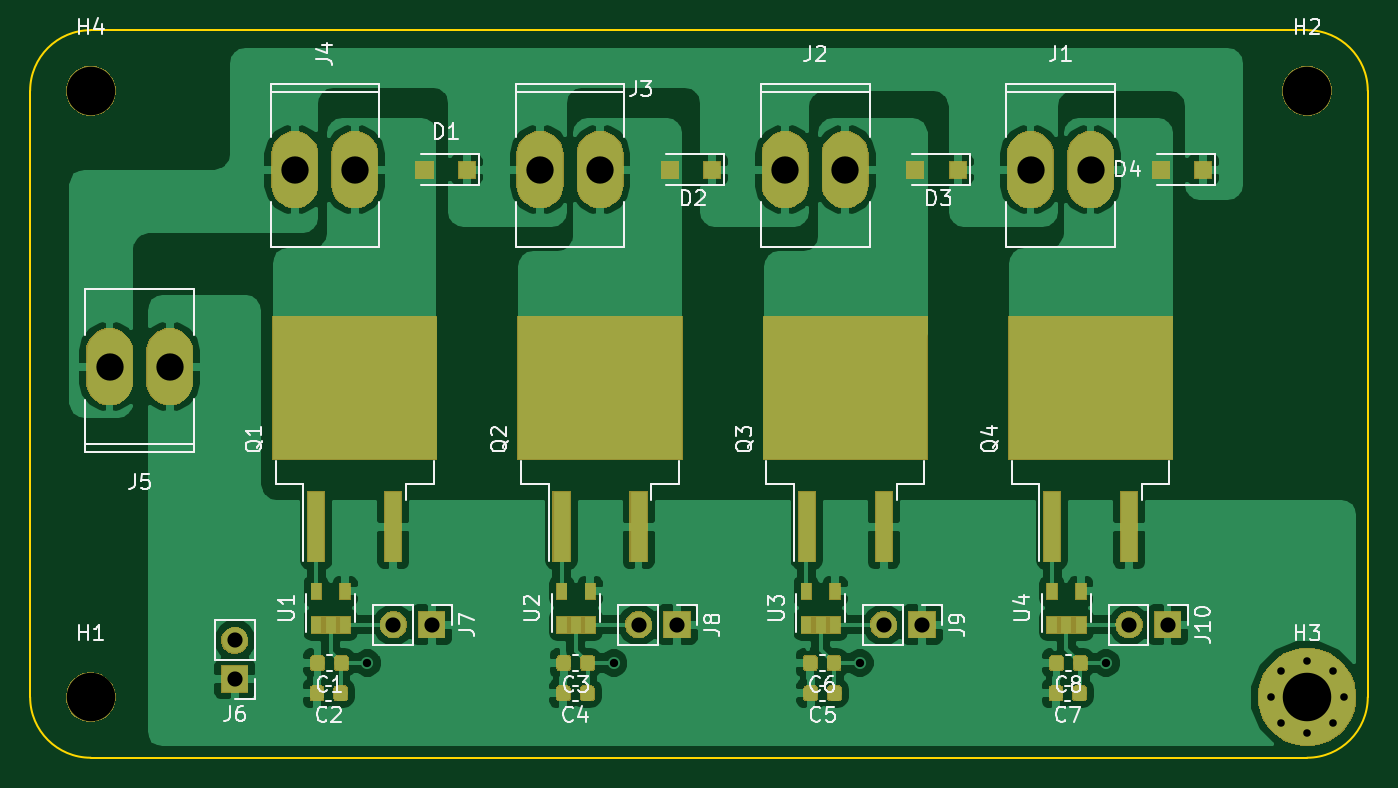
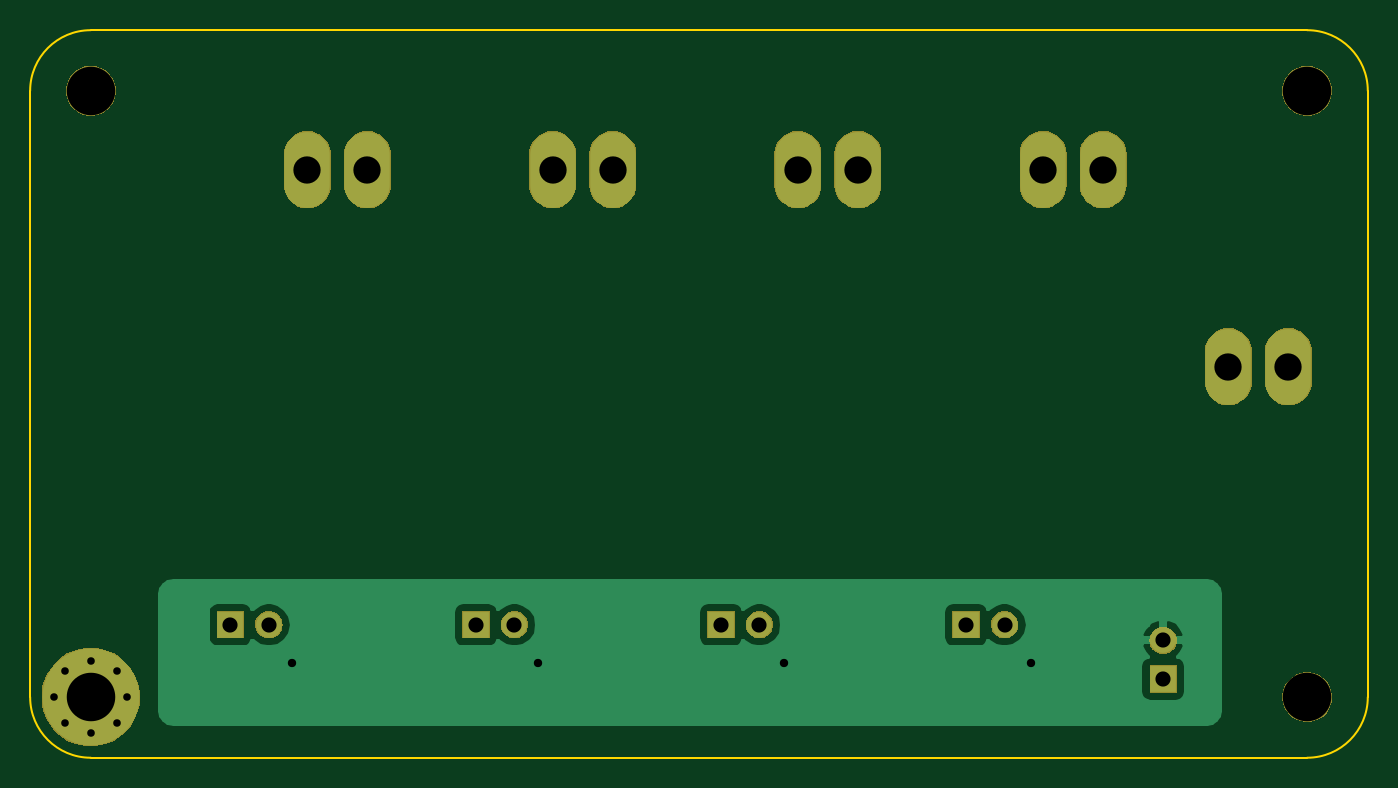
Circuit board: 11 layer files. Board 88.2 x 48.0 mm.
- bottom_copper: fieldeffector-B.Cu.gbl (14579 bytes)
- bottom_mask: fieldeffector-B.Mask.gbs (28322 bytes)
- paste: fieldeffector-B.Paste.gbp (547 bytes)
- bottom_silk: fieldeffector-B.SilkS.gbo (548 bytes)
- outline: fieldeffector-Edge.Cuts.gm1 (1032 bytes)
- top_copper: fieldeffector-F.Cu.gtl (135155 bytes)
- top_mask: fieldeffector-F.Mask.gts (49354 bytes)
- paste: fieldeffector-F.Paste.gtp (32230 bytes)
- top_silk: fieldeffector-F.SilkS.gto (29309 bytes)
- drill: fieldeffector-NPTH.drl (241 bytes)
- drill: fieldeffector-PTH.drl (756 bytes)

=== bottom_copper: fieldeffector-B.Cu.gbl (14579 bytes, source omitted) ===
=== bottom_mask: fieldeffector-B.Mask.gbs (28322 bytes, source omitted) ===
=== paste: fieldeffector-B.Paste.gbp ===
G04 #@! TF.GenerationSoftware,KiCad,Pcbnew,5.0.1-33cea8e~68~ubuntu16.04.1*
G04 #@! TF.CreationDate,2019-04-14T12:12:49-04:00*
G04 #@! TF.ProjectId,fieldeffector,6669656C646566666563746F722E6B69,rev?*
G04 #@! TF.SameCoordinates,Original*
G04 #@! TF.FileFunction,Paste,Bot*
G04 #@! TF.FilePolarity,Positive*
%FSLAX46Y46*%
G04 Gerber Fmt 4.6, Leading zero omitted, Abs format (unit mm)*
G04 Created by KiCad (PCBNEW 5.0.1-33cea8e~68~ubuntu16.04.1) date Sun 14 Apr 2019 12:12:49 EDT*
%MOMM*%
%LPD*%
G01*
G04 APERTURE LIST*
G04 APERTURE END LIST*
M02*

=== bottom_silk: fieldeffector-B.SilkS.gbo ===
G04 #@! TF.GenerationSoftware,KiCad,Pcbnew,5.0.1-33cea8e~68~ubuntu16.04.1*
G04 #@! TF.CreationDate,2019-04-14T12:12:49-04:00*
G04 #@! TF.ProjectId,fieldeffector,6669656C646566666563746F722E6B69,rev?*
G04 #@! TF.SameCoordinates,Original*
G04 #@! TF.FileFunction,Legend,Bot*
G04 #@! TF.FilePolarity,Positive*
%FSLAX46Y46*%
G04 Gerber Fmt 4.6, Leading zero omitted, Abs format (unit mm)*
G04 Created by KiCad (PCBNEW 5.0.1-33cea8e~68~ubuntu16.04.1) date Sun 14 Apr 2019 12:12:49 EDT*
%MOMM*%
%LPD*%
G01*
G04 APERTURE LIST*
G04 APERTURE END LIST*
M02*

=== outline: fieldeffector-Edge.Cuts.gm1 ===
G04 #@! TF.GenerationSoftware,KiCad,Pcbnew,5.0.1-33cea8e~68~ubuntu16.04.1*
G04 #@! TF.CreationDate,2019-04-14T12:12:49-04:00*
G04 #@! TF.ProjectId,fieldeffector,6669656C646566666563746F722E6B69,rev?*
G04 #@! TF.SameCoordinates,Original*
G04 #@! TF.FileFunction,Profile,NP*
%FSLAX46Y46*%
G04 Gerber Fmt 4.6, Leading zero omitted, Abs format (unit mm)*
G04 Created by KiCad (PCBNEW 5.0.1-33cea8e~68~ubuntu16.04.1) date Sun 14 Apr 2019 12:12:49 EDT*
%MOMM*%
%LPD*%
G01*
G04 APERTURE LIST*
%ADD10C,0.150000*%
G04 APERTURE END LIST*
D10*
X153650000Y-132065000D02*
X73400000Y-132065000D01*
X157650000Y-88065000D02*
X157650000Y-128065000D01*
X157650000Y-128065000D02*
G75*
G02X153650000Y-132065000I-4000000J0D01*
G01*
X73400000Y-84065000D02*
X153650000Y-84065000D01*
X153650000Y-84065000D02*
G75*
G02X157650000Y-88065000I0J-4000000D01*
G01*
X69400000Y-88065000D02*
X69400000Y-128065000D01*
X73400000Y-132065000D02*
G75*
G02X69400000Y-128065000I0J4000000D01*
G01*
X69400000Y-88065000D02*
G75*
G02X73400000Y-84065000I4000000J0D01*
G01*
M02*

=== top_copper: fieldeffector-F.Cu.gtl (135155 bytes, source omitted) ===
=== top_mask: fieldeffector-F.Mask.gts (49354 bytes, source omitted) ===
=== paste: fieldeffector-F.Paste.gtp (32230 bytes, source omitted) ===
=== top_silk: fieldeffector-F.SilkS.gto (29309 bytes, source omitted) ===
=== drill: fieldeffector-NPTH.drl ===
M48
;DRILL file {KiCad 5.0.1-33cea8e~68~ubuntu16.04.1} date Sun 14 Apr 2019 12:12:53 EDT
;FORMAT={3:3/ absolute / metric / suppress leading zeros}
FMAT,2
METRIC,TZ
T1C3.200
%
G90
G05
M71
T1
X73400Y-88065
X153650Y-88065
X73400Y-128065
T0
M30

=== drill: fieldeffector-PTH.drl ===
M48
;DRILL file {KiCad 5.0.1-33cea8e~68~ubuntu16.04.1} date Sun 14 Apr 2019 12:12:53 EDT
;FORMAT={3:3/ absolute / metric / suppress leading zeros}
FMAT,2
METRIC,TZ
T1C0.500
T2C0.550
T3C1.000
T4C1.801
T5C3.200
%
G90
G05
M71
T1
X151250Y-128065
X151953Y-126368
X151953Y-129762
X153650Y-125665
X153650Y-130465
X155347Y-126368
X155347Y-129762
X156050Y-128065
T2
X91650Y-125815
X107900Y-125815
X124150Y-125815
X140400Y-125815
T3
X109540Y-123290
X112080Y-123290
X141900Y-123290
X144440Y-123290
X93360Y-123290
X95900Y-123290
X82900Y-124325
X82900Y-126865
X125705Y-123290
X128245Y-123290
T4
X103038Y-93265
X107000Y-93265
X74638Y-106265
X78600Y-106265
X86858Y-93265
X90820Y-93265
X135398Y-93265
X139360Y-93265
X119218Y-93265
X123180Y-93265
T5
X153650Y-128065
T0
M30

